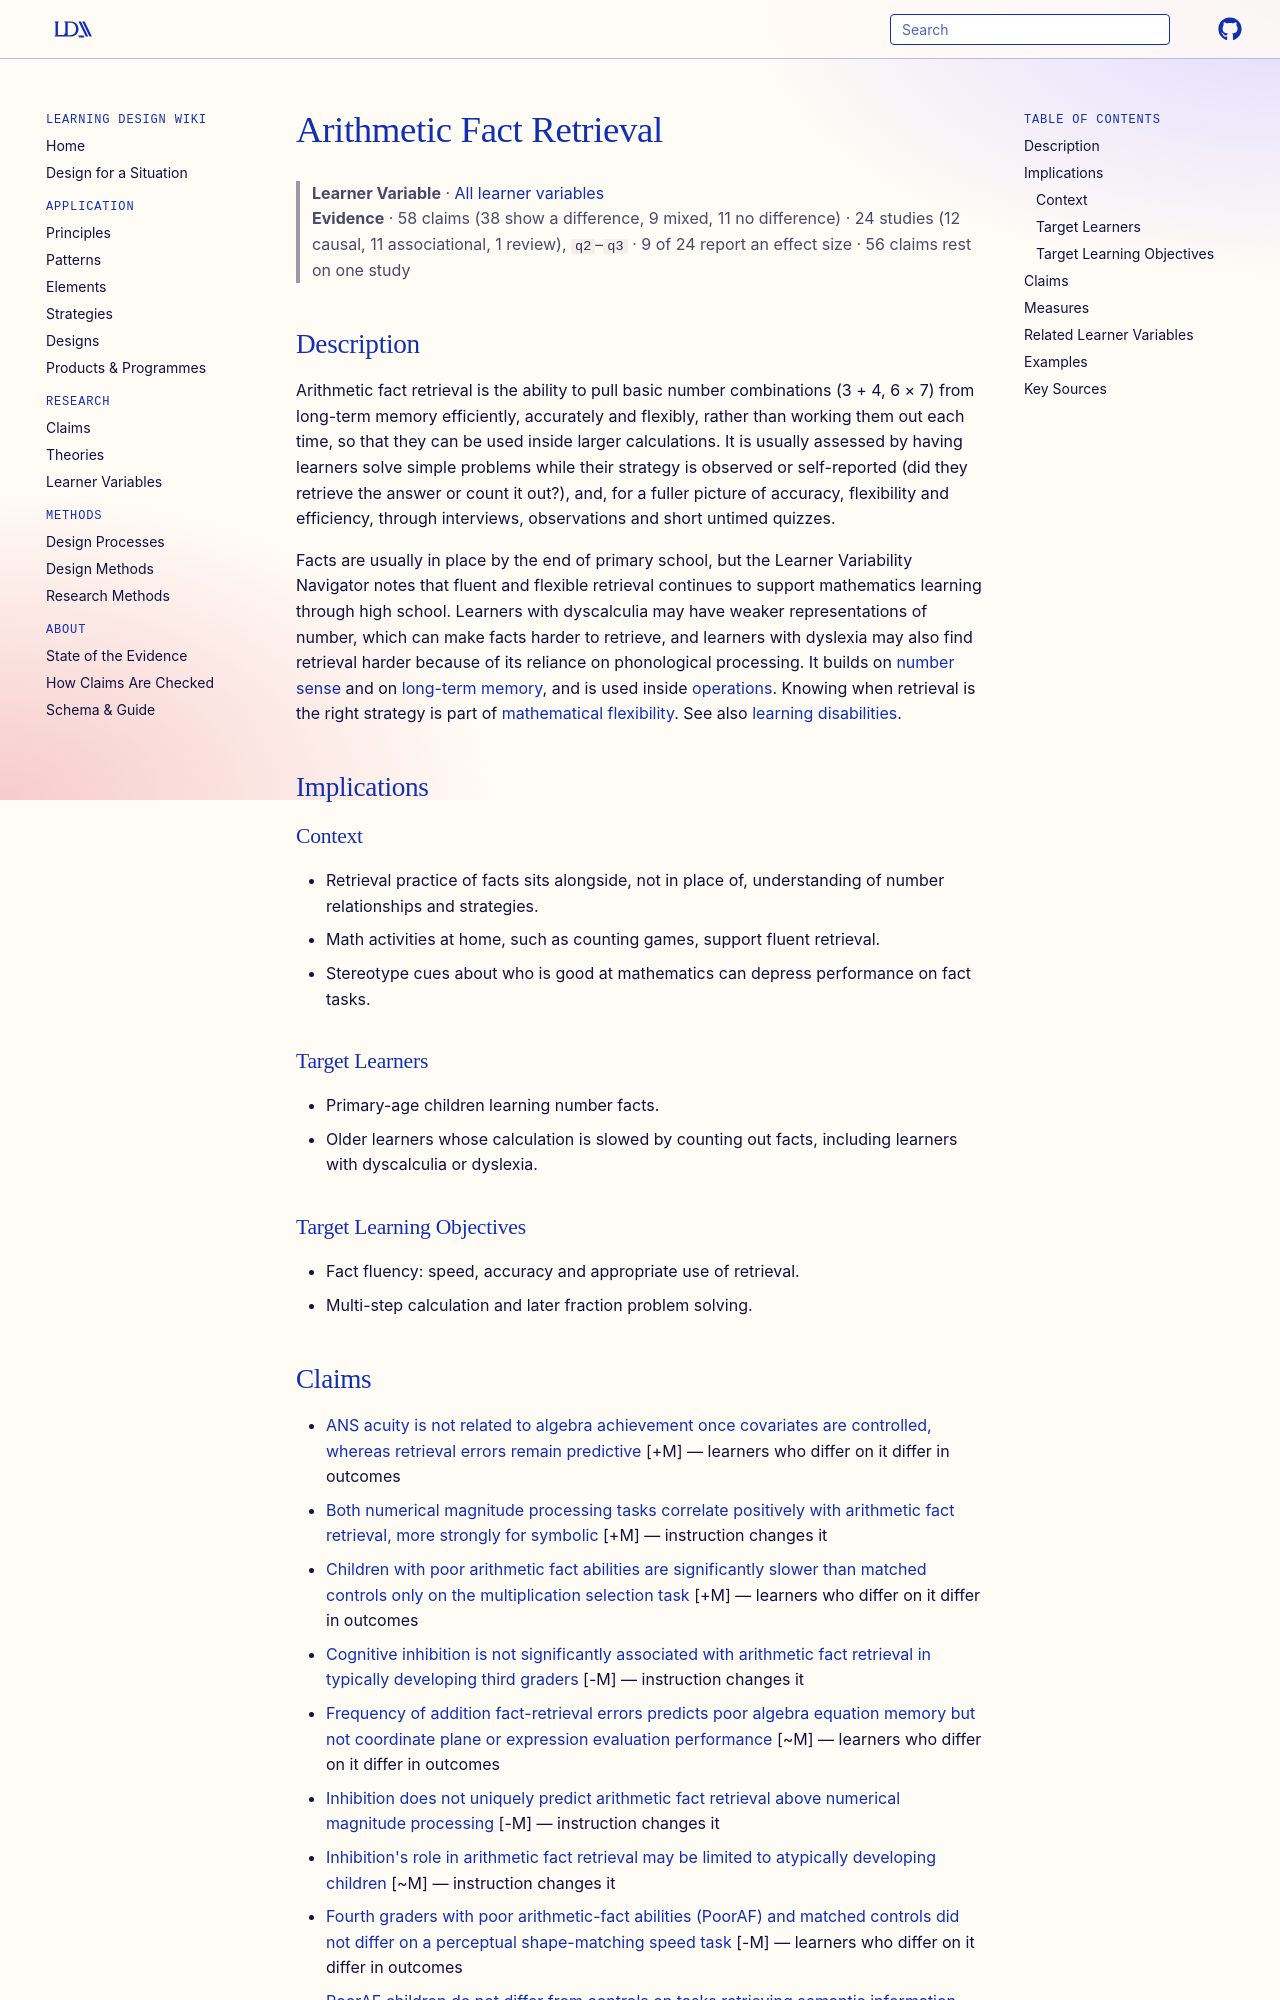

repository: Learning-Design-Alliance/learning-wiki · page: learner-variables/arithmetic-fact-retrieval/index.html · generator: mkdocs

---
type: learner-variable
id: arithmetic-fact-retrieval
title: Arithmetic Fact Retrieval
description: "A learner's ability to recall basic number combinations, such as single-digit sums and products, quickly and accurately from memory."
canonical: true
status: review
generated:
  by: claude/unspecified
  at: 2026-10-16
---

# Arithmetic Fact Retrieval

> **Learner Variable** · [All learner variables](index.md)
> **Evidence** · 58 claims (38 show a difference, 9 mixed, 11 no difference) · 24 studies (12 causal, 11 associational, 1 review), `q2`–`q3` · 9 of 24 report an effect size · 56 claims rest on one study

## Description
Arithmetic fact retrieval is the ability to pull basic number combinations (3 + 4, 6 × 7) from long-term memory efficiently, accurately and flexibly, rather than working them out each time, so that they can be used inside larger calculations. It is usually assessed by having learners solve simple problems while their strategy is observed or self-reported (did they retrieve the answer or count it out?), and, for a fuller picture of accuracy, flexibility and efficiency, through interviews, observations and short untimed quizzes.

Facts are usually in place by the end of primary school, but the Learner Variability Navigator notes that fluent and flexible retrieval continues to support mathematics learning through high school. Learners with dyscalculia may have weaker representations of number, which can make facts harder to retrieve, and learners with dyslexia may also find retrieval harder because of its reliance on phonological processing. It builds on [number sense](number-sense.md) and on [long-term memory](long-term-memory.md), and is used inside [operations](operations-and-place-value.md). Knowing when retrieval is the right strategy is part of [mathematical flexibility](mathematical-flexibility.md). See also [learning disabilities](learning-disabilities.md).

## Implications

### Context
- Retrieval practice of facts sits alongside, not in place of, understanding of number relationships and strategies.
- Math activities at home, such as counting games, support fluent retrieval.
- Stereotype cues about who is good at mathematics can depress performance on fact tasks.

### Target Learners
- Primary-age children learning number facts.
- Older learners whose calculation is slowed by counting out facts, including learners with dyscalculia or dyslexia.

### Target Learning Objectives
- Fact fluency: speed, accuracy and appropriate use of retrieval.
- Multi-step calculation and later fraction problem solving.
